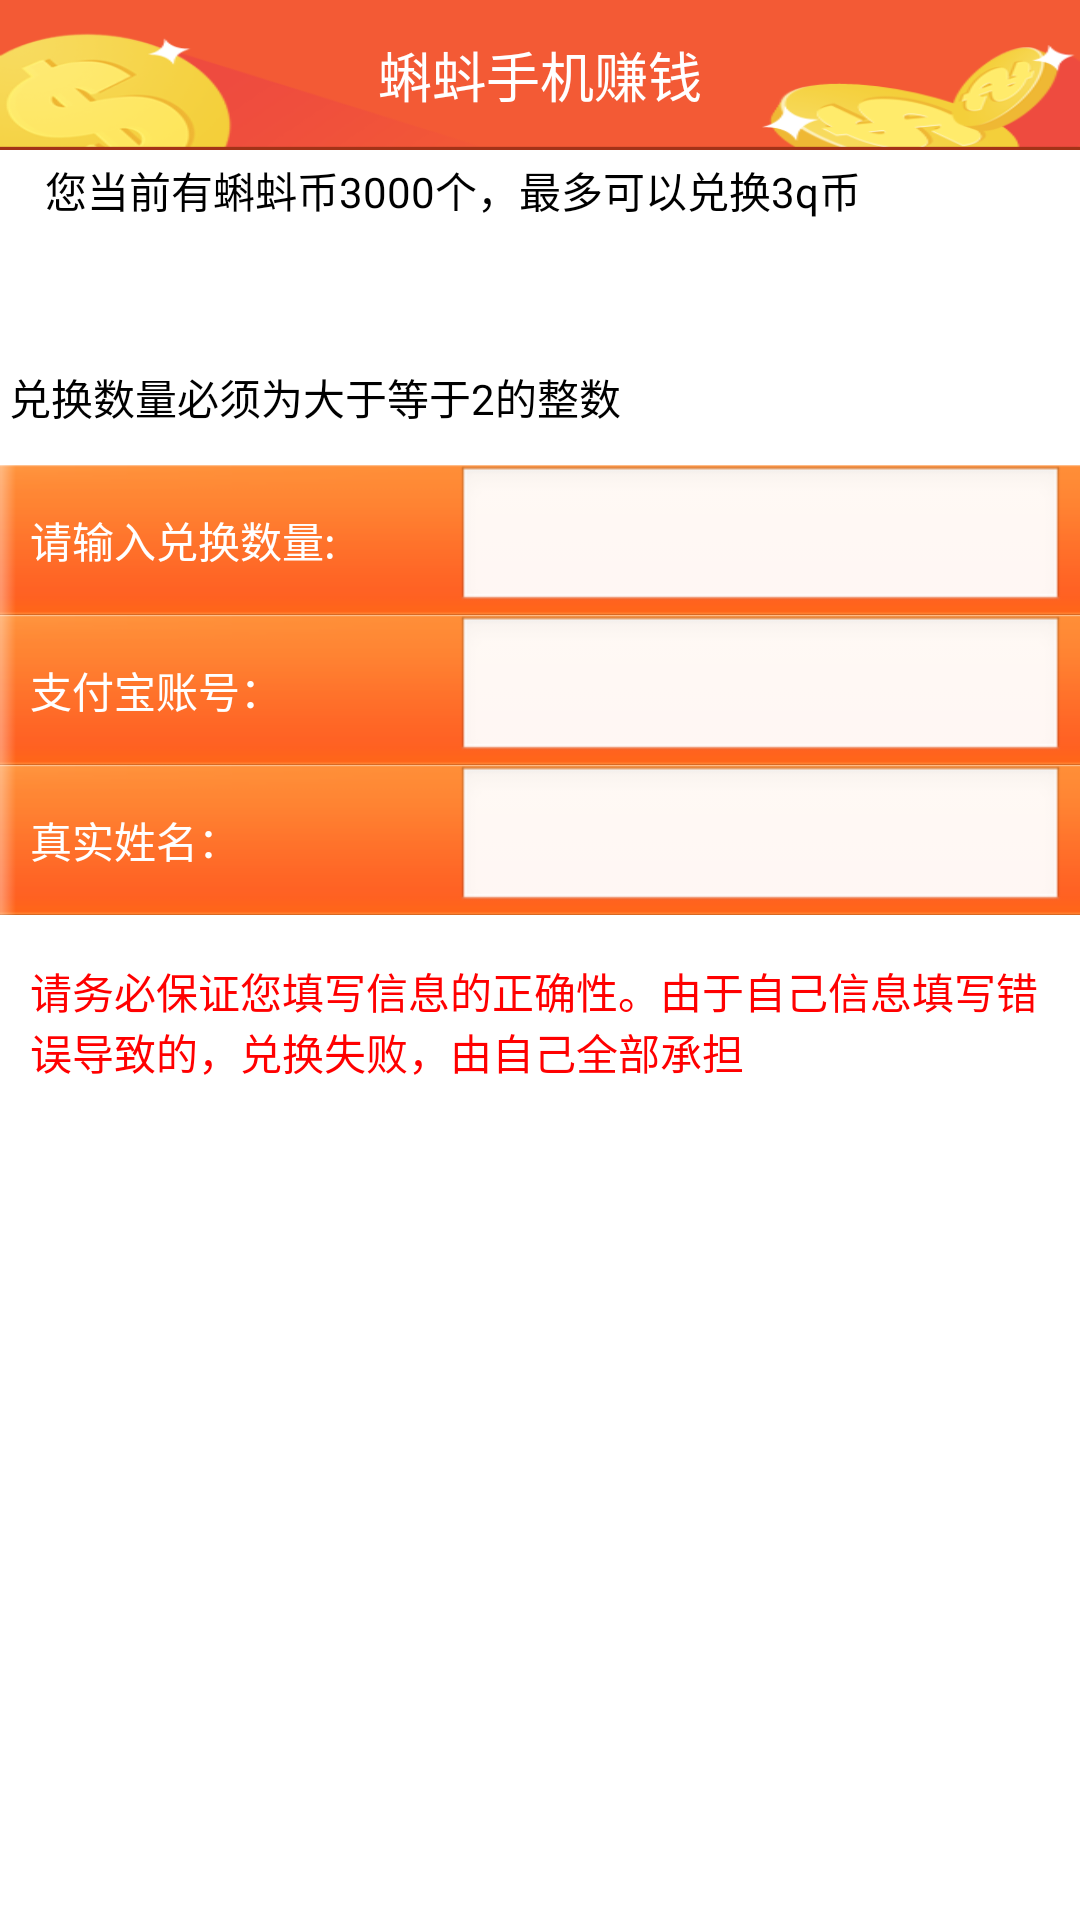

Reconstruct the res/layout file that produces this screen, plus the resources it refers to.
<!-- AndroidManifest.xml: application theme android:Theme.NoTitleBar -->
<!-- res/layout/activity_zfb.xml -->
<?xml version="1.0" encoding="utf-8"?>
<LinearLayout xmlns:android="http://schemas.android.com/apk/res/android"
    android:layout_width="match_parent"
    android:layout_height="match_parent"
    android:background="@color/whilt"
    android:orientation="vertical" >

    <include
        android:layout_width="fill_parent"
        android:layout_height="50dp"
        layout="@layout/activity_title" />

    <TextView
        android:id="@+id/send_order_title"
        android:layout_width="fill_parent"
        android:layout_height="50dp"
        android:layout_marginBottom="10dp"
        android:background="@drawable/paper_bk"
        android:paddingLeft="15dp"
        android:paddingRight="12sp"
        android:paddingTop="3dp"
        android:text="您当前有蝌蚪币3000个，最多可以兑换3q币"
        android:textColor="#000000"
        android:textSize="14sp" />

    <TextView
        android:layout_width="fill_parent"
        android:layout_height="45dp"
        android:gravity="center_vertical"
        android:paddingLeft="3dp"
        android:text="兑换数量必须为大于等于2的整数"
        android:textColor="@color/black"
        android:textSize="14sp" />

    <LinearLayout
        android:layout_width="fill_parent"
        android:layout_height="50dp"
        android:background="@drawable/title_bg"
        android:orientation="horizontal" >

        <TextView
            android:layout_width="0dp"
            android:layout_height="fill_parent"
            android:layout_weight="3"
            android:gravity="center_vertical"
            android:paddingLeft="10dp"
            android:text="请输入兑换数量:"
            android:textColor="@color/whilt"
            android:textSize="14sp" />

        <EditText
            android:id="@+id/num1"
            android:layout_width="0dp"
            android:layout_height="fill_parent"
            android:layout_marginRight="5dp"
            android:layout_weight="4"
            android:inputType="number" />
    </LinearLayout>

    <LinearLayout
        android:layout_width="fill_parent"
        android:layout_height="50dp"
        android:background="@drawable/title_bg"
        android:orientation="horizontal" >

        <TextView
            android:layout_width="0dp"
            android:layout_height="fill_parent"
            android:layout_weight="3"
            android:gravity="center_vertical"
            android:paddingLeft="10dp"
            android:text="支付宝账号："
            android:textColor="@color/whilt"
            android:textSize="14sp" />

        <EditText
            android:id="@+id/num2"
            android:layout_width="0dp"
            android:layout_height="fill_parent"
            android:layout_marginRight="5dp"
            android:layout_weight="4" />
    </LinearLayout>

    <LinearLayout
        android:layout_width="fill_parent"
        android:layout_height="50dp"
        android:background="@drawable/title_bg"
        android:orientation="horizontal" >

        <TextView
            android:layout_width="0dp"
            android:layout_height="fill_parent"
            android:layout_weight="3"
            android:gravity="center_vertical"
            android:paddingLeft="10dp"
            android:text="真实姓名："
            android:textColor="@color/whilt"
            android:textSize="14sp" />

        <EditText
            android:id="@+id/num3"
            android:layout_width="0dp"
            android:layout_height="fill_parent"
            android:layout_marginRight="5dp"
            android:layout_weight="4" />
    </LinearLayout>

    <RelativeLayout
        android:layout_width="fill_parent"
        android:layout_height="fill_parent"
        android:layout_marginBottom="10dp"
        android:layout_marginTop="15dp" >

        <TextView
            android:layout_width="fill_parent"
            android:layout_height="fill_parent"
            android:paddingLeft="10dp"
            android:paddingRight="10dp"
            android:text="请务必保证您填写信息的正确性。由于自己信息填写错误导致的，兑换失败，由自己全部承担"
            android:textColor="#ff0000"
            android:textSize="14sp" />

        <Button
            android:layout_width="match_parent"
            android:layout_height="45dp"
            android:layout_alignParentBottom="true"
            android:layout_centerHorizontal="true"
            android:layout_marginBottom="13dp"
            android:layout_marginLeft="20dp"
            android:layout_marginRight="20dp"
            android:background="@drawable/login_bt_selector"
            android:onClick="sendOrder"
            android:text="确定兑换"
            android:textColor="#ffffff"
            android:textSize="18sp" />
    </RelativeLayout>

</LinearLayout>
<!-- res/layout/activity_title.xml (included above) -->
<?xml version="1.0" encoding="utf-8"?>
<FrameLayout xmlns:android="http://schemas.android.com/apk/res/android"
    android:layout_width="match_parent"
    android:layout_height="wrap_content"
    android:background="@drawable/topbar_bk"
     >

    
    <Button
        android:text="返回"
        android:textColor="@color/whilt"
        android:onClick="back"
        android:visibility="gone"
       android:background="@drawable/back_selector"
        android:id="@id/title_bt_left"
        android:layout_width="60dp"
        android:layout_height="30dp"
        android:layout_gravity="left|center_vertical"
        android:layout_margin="8dp"
        android:gravity="center"
        android:textSize="12sp" />
    <TextView
        android:id="@id/title_text"
        android:layout_width="wrap_content"
        android:layout_height="wrap_content"
        android:layout_gravity="center"
        android:gravity="center"
        android:text="@string/app_name"
        android:textColor="@color/whilt"
        android:textSize="18sp" />

    <Button
        android:id="@id/title_bt_right"
        android:layout_width="wrap_content"
        android:layout_height="wrap_content"
        android:layout_gravity="right|center_vertical"
        android:layout_margin="3dp"
        android:background="#00000000"
        android:gravity="center"
        android:textSize="12sp" />

</FrameLayout>
<!-- resources referenced by this layout -->
<resources>
  <color name="black">#000000</color>
  <color name="whilt">#ffffff</color>
  <!-- drawable back_selector (drawable) -->
  <?xml version="1.0" encoding="utf-8"?>
  
  <selector xmlns:android="http://schemas.android.com/apk/res/android" >
      <item android:state_pressed="true" android:drawable="@drawable/andone_btn_red_p"></item>
       <item android:drawable="@drawable/andone_btn_red_n"></item>
  </selector>
  <!-- drawable login_bt_selector (drawable) -->
  <?xml version="1.0" encoding="utf-8"?>
  
  <selector xmlns:android="http://schemas.android.com/apk/res/android">
  
      <item android:drawable="@drawable/btn_pressed" android:state_pressed="true" />
      <item android:drawable="@drawable/btn_normal" />
  
  </selector>
  <!-- drawable title_bg: png bitmap (drawable-xhdpi, 2212 bytes) -->
  <!-- drawable topbar_bk: png bitmap (drawable-hdpi, 23726 bytes) -->
  <string name="app_name">蝌蚪手机赚钱</string>
</resources>
